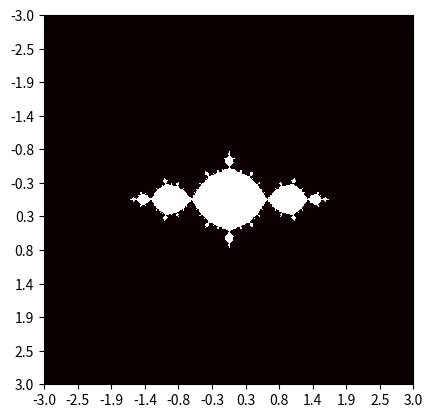

Write the Python code that produced this figure.
import matplotlib.pyplot as plt
import math
import numpy as np
import matplotlib.cm as cm
import cmath


def f(z, c):
    return z**2 + c

print(cmath.sin(complex(1,1)))

# Image width and height; parameters for the plot
im_width, im_height = 500, 500
c = -1
radius = (1 + math.sqrt(1+4*abs(c)))/2
nit_max = 1000
xmin, xmax = -3, 3
xwidth = xmax - xmin
ymin, ymax = -3, 3
yheight = ymax - ymin

julia = np.zeros((im_width, im_height))
for i in range(im_width):
    for j in range(im_height):
        z = complex(i / im_width * xwidth + xmin,
                    j / im_height * yheight + ymin)
        nit = 0
        while abs(z) < radius and nit_max > nit:
            z = f(z, c)
            nit += 1

        shade = 1 - np.sqrt(nit / nit_max)
        ratio = nit / nit_max
        julia[i, j] = ratio

fig, ax = plt.subplots()
ax.imshow(np.transpose(julia), interpolation='nearest', cmap=cm.hot)
# Set the tick labels to the coordinates of z0 in the complex plane
xtick_labels = np.linspace(xmin, xmax, round(xwidth * 2))
ax.set_xticks([(x-xmin) / xwidth * im_width for x in xtick_labels])
ax.set_xticklabels(['{:.1f}'.format(xtick) for xtick in xtick_labels])
ytick_labels = np.linspace(ymin, ymax, round(yheight * 2))
ax.set_yticks([(y-ymin) / yheight * im_height for y in ytick_labels])
ax.set_yticklabels(['{:.1f}'.format(ytick) for ytick in ytick_labels])
plt.show()
